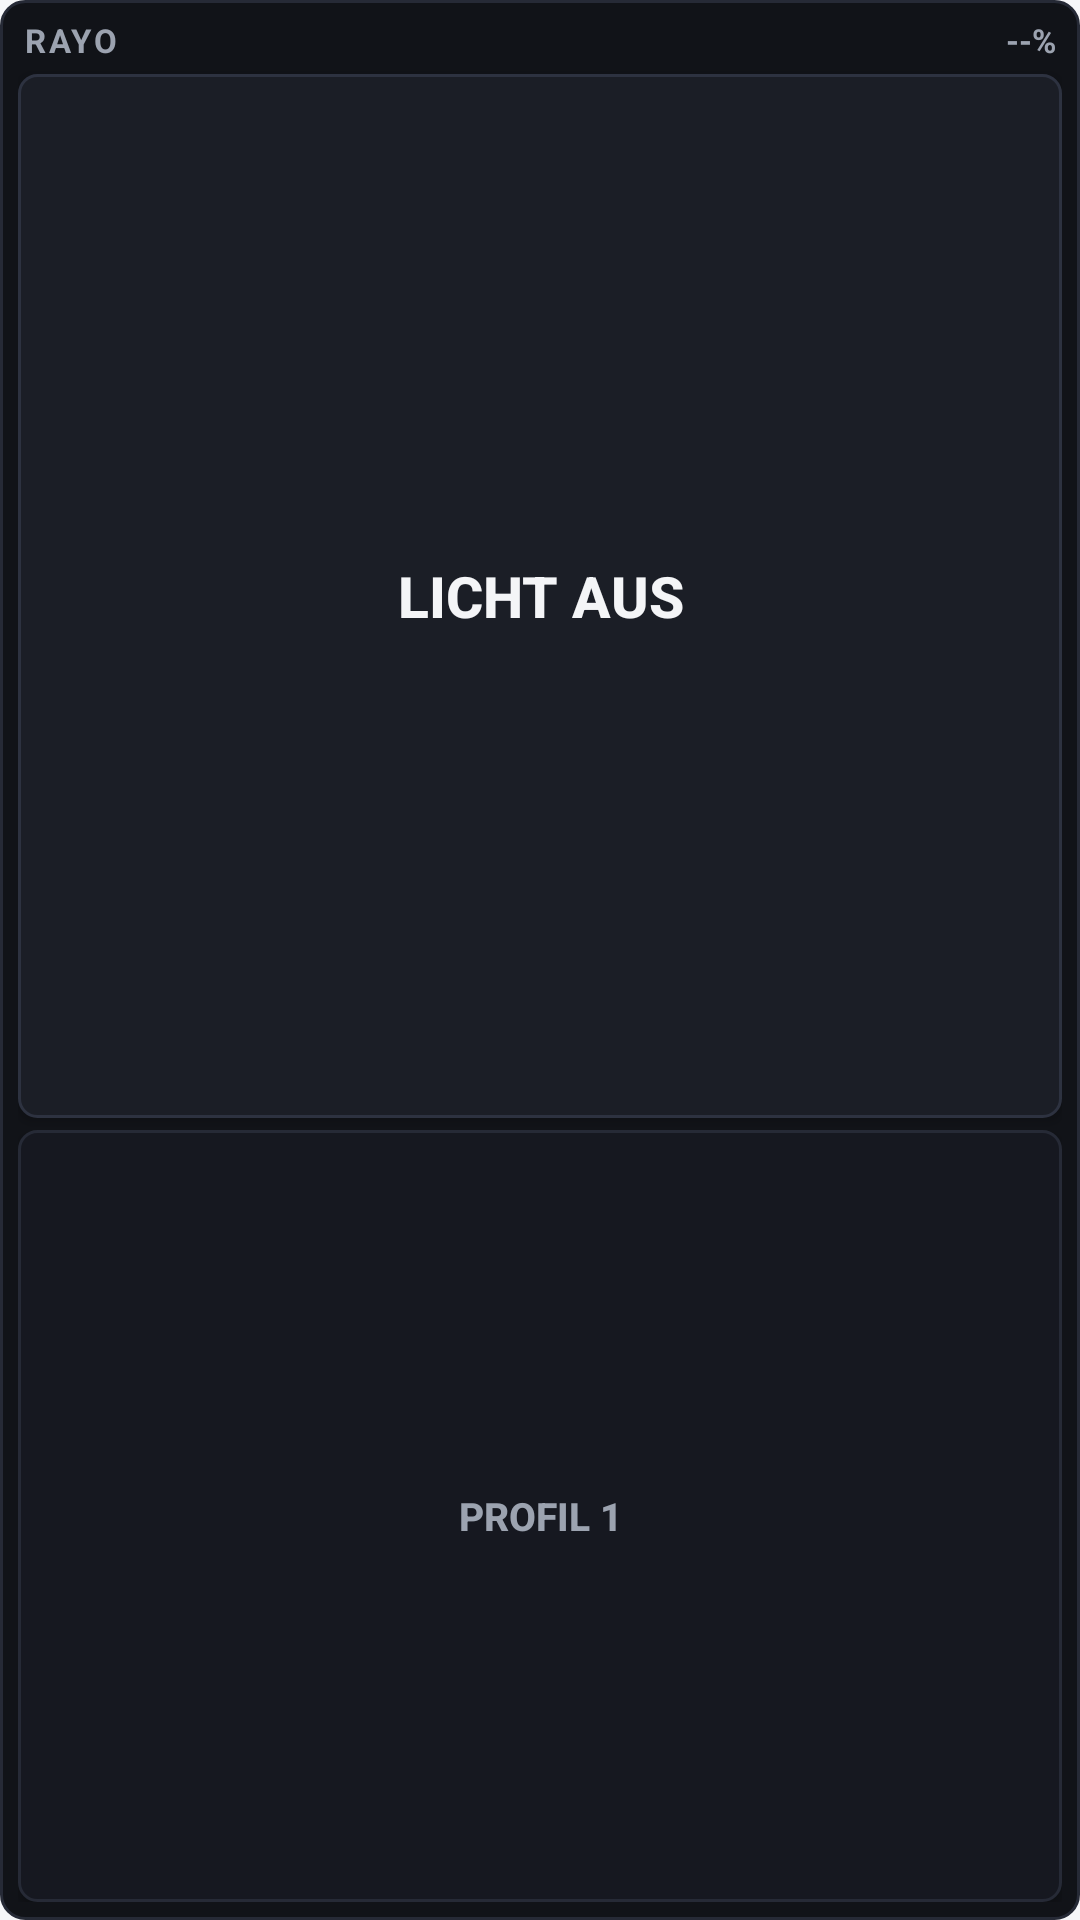

Write the Android layout XML for this screen, with the resource values it uses.
<!-- AndroidManifest.xml: application theme Theme.KarooApp -->
<!-- res/layout/view_rayo_datafield.xml -->
<?xml version="1.0" encoding="utf-8"?>
<LinearLayout xmlns:android="http://schemas.android.com/apk/res/android"
    android:id="@+id/layoutDataFieldRoot"
    android:layout_width="match_parent"
    android:layout_height="match_parent"
    android:background="@drawable/bg_datafield_card"
    android:gravity="center"
    android:orientation="vertical"
    android:padding="6dp">

    
    <LinearLayout
        android:layout_width="match_parent"
        android:layout_height="wrap_content"
        android:gravity="center_vertical"
        android:orientation="horizontal"
        android:paddingHorizontal="2dp">

        <TextView
            android:layout_width="0dp"
            android:layout_height="wrap_content"
            android:layout_weight="1"
            android:ellipsize="end"
            android:letterSpacing="0.08"
            android:maxLines="1"
            android:text="RAYO"
            android:textColor="#9CA3B0"
            android:textSize="11sp"
            android:textStyle="bold" />

        <TextView
            android:id="@+id/tvBatteryField"
            android:layout_width="wrap_content"
            android:layout_height="wrap_content"
            android:fontFeatureSettings="tnum"
            android:maxLines="1"
            android:text="--%"
            android:textColor="#9CA3B0"
            android:textSize="11sp"
            android:textStyle="bold" />
    </LinearLayout>

    
    <Button
        android:id="@+id/btnToggleLight"
        android:layout_width="match_parent"
        android:layout_height="0dp"
        android:layout_marginTop="4dp"
        android:layout_marginBottom="4dp"
        android:layout_weight="1.15"
        android:background="@drawable/bg_datafield_btn_off"
        android:ellipsize="end"
        android:maxLines="1"
        android:text="LICHT AUS"
        android:textAllCaps="false"
        android:textColor="#F4F5F7"
        android:textSize="19sp"
        android:textStyle="bold" />

    
    <Button
        android:id="@+id/btnCycleProfile"
        android:layout_width="match_parent"
        android:layout_height="0dp"
        android:layout_weight="0.85"
        android:background="@drawable/bg_datafield_chip"
        android:ellipsize="end"
        android:fontFeatureSettings="tnum"
        android:maxLines="1"
        android:text="PROFIL 1"
        android:textAllCaps="false"
        android:textColor="#9CA3B0"
        android:textSize="13sp"
        android:textStyle="bold" />

</LinearLayout>
<!-- resources referenced by this layout -->
<resources>
  <!-- drawable bg_datafield_btn_off (drawable) -->
  <?xml version="1.0" encoding="utf-8"?>
  <shape xmlns:android="http://schemas.android.com/apk/res/android"
      android:shape="rectangle">
      <corners android:radius="6dp" />
      <solid android:color="#1B1E26" />
      <stroke android:width="1dp" android:color="#2D3240" />
  </shape>
  <!-- drawable bg_datafield_card (drawable) -->
  <?xml version="1.0" encoding="utf-8"?>
  <shape xmlns:android="http://schemas.android.com/apk/res/android"
      android:shape="rectangle">
      <corners android:radius="8dp" />
      <solid android:color="#111318" />
      <stroke android:width="1dp" android:color="#262A36" />
  </shape>
  <!-- drawable bg_datafield_chip (drawable) -->
  <?xml version="1.0" encoding="utf-8"?>
  <shape xmlns:android="http://schemas.android.com/apk/res/android"
      android:shape="rectangle">
      <corners android:radius="6dp" />
      <solid android:color="#161820" />
      <stroke android:width="1dp" android:color="#262A36" />
  </shape>
  <style name="Theme.KarooApp" parent="Theme.MaterialComponents.DayNight.NoActionBar">
          <item name="colorPrimary">@color/accent_primary</item>
          <item name="colorPrimaryVariant">@color/accent_primary_pressed</item>
          <item name="colorOnPrimary">@color/accent_on_primary</item>
          <item name="colorSecondary">@color/accent_primary</item>
          <item name="colorControlActivated">@color/accent_primary</item>
          <item name="android:windowBackground">@color/surface_canvas</item>
          <item name="android:statusBarColor">@color/surface_canvas</item>
          <item name="android:navigationBarColor">@color/surface_canvas</item>
          <item name="android:windowLightStatusBar">true</item>
          <item name="android:textColorPrimary">@color/text_primary</item>
          <item name="android:textColorSecondary">@color/text_secondary</item>
      </style>
  <color name="accent_primary">#E11D48</color>
  <color name="accent_primary_pressed">#BE123C</color>
  <color name="accent_on_primary">#FFFFFF</color>
  <color name="surface_canvas">#F6F7F9</color>
  <color name="text_primary">#111318</color>
  <color name="text_secondary">#5F6673</color>
</resources>
